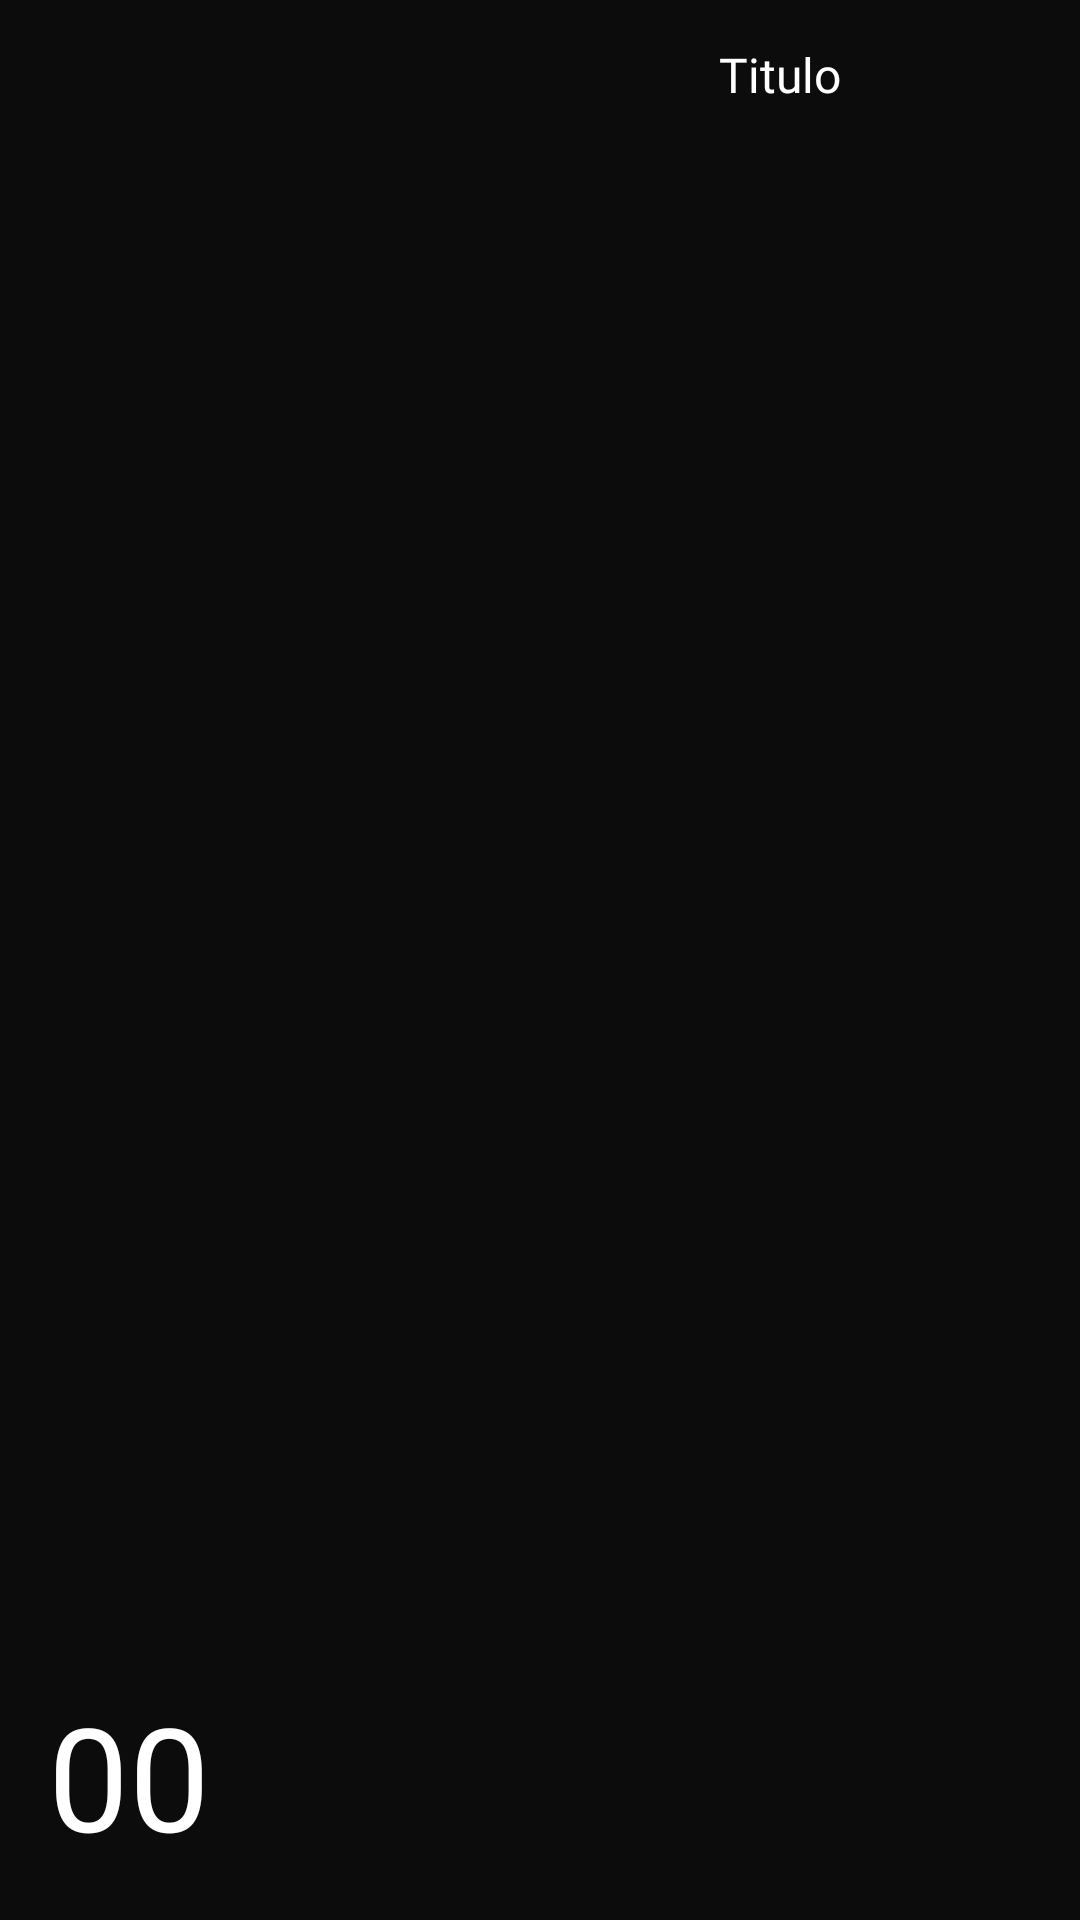

The Android layout XML behind this screen, and the referenced resources:
<!-- AndroidManifest.xml: application theme Theme.Material_Design3_mañana -->
<!-- res/layout/lista1_item_layout.xml -->
<?xml version="1.0" encoding="utf-8"?>
<androidx.constraintlayout.widget.ConstraintLayout xmlns:android="http://schemas.android.com/apk/res/android"
    xmlns:app="http://schemas.android.com/apk/res-auto"
    xmlns:tools="http://schemas.android.com/tools"
    android:layout_width="270dp"
    android:layout_height="330dp"
    android:background="#0C0C0C">

    <TextView
        android:id="@+id/escalafon"
        android:layout_width="wrap_content"
        android:layout_height="wrap_content"
        android:layout_marginStart="16dp"
        android:layout_marginBottom="16dp"
        android:text="00"
        android:textColor="#FFFFFF"
        android:textSize="48sp"
        app:layout_constraintBottom_toBottomOf="parent"
        app:layout_constraintStart_toStartOf="parent" />

    <LinearLayout
        android:layout_width="200dp"
        android:layout_height="wrap_content"
        android:orientation="vertical"
        app:layout_constraintEnd_toEndOf="parent"
        app:layout_constraintTop_toTopOf="parent">

        <TextView
            android:id="@+id/titulo"
            android:layout_width="200dp"
            android:layout_height="50dp"
            android:fontFamily="@font/rubik"
            android:gravity="center"
            android:maxLines="2"
            android:text="Titulo"
            android:textAlignment="gravity"
            android:textColor="#FFFFFF"
            android:textSize="16sp" />

        <ImageView
            android:id="@+id/imagen"
            android:layout_width="200dp"
            android:layout_height="250dp"
            android:scaleType="centerCrop"
            tools:srcCompat="@tools:sample/avatars" />
    </LinearLayout>
</androidx.constraintlayout.widget.ConstraintLayout>
<!-- resources referenced by this layout -->
<resources>
  <style name="Theme.Material_Design3_mañana" parent="Base.Theme.Material_Design3_mañana" />
  <color name="md_theme_primary">#0F6681</color>
  <color name="md_theme_onPrimary">#FFFFFF</color>
  <color name="md_theme_primaryContainer">#BCE9FF</color>
  <color name="md_theme_onPrimaryContainer">#001F29</color>
  <color name="md_theme_secondary">#4D616B</color>
  <color name="md_theme_onSecondary">#FFFFFF</color>
  <color name="md_theme_secondaryContainer">#D0E6F2</color>
  <color name="md_theme_onSecondaryContainer">#081E27</color>
  <color name="md_theme_tertiary">#5C5B7D</color>
  <color name="md_theme_onTertiary">#FFFFFF</color>
  <color name="md_theme_tertiaryContainer">#E2DFFF</color>
  <color name="md_theme_onTertiaryContainer">#191836</color>
  <color name="md_theme_error">#BA1A1A</color>
  <color name="md_theme_onError">#FFFFFF</color>
  <color name="md_theme_errorContainer">#FFDAD6</color>
  <color name="md_theme_onErrorContainer">#410002</color>
  <color name="md_theme_background">#F6FAFD</color>
  <color name="md_theme_onBackground">#171C1F</color>
  <color name="md_theme_surface">#F6FAFD</color>
  <color name="md_theme_onSurface">#171C1F</color>
  <color name="md_theme_surfaceVariant">#DCE4E9</color>
  <color name="md_theme_onSurfaceVariant">#40484C</color>
  <color name="md_theme_outline">#70787D</color>
  <color name="md_theme_outlineVariant">#C0C8CD</color>
  <color name="md_theme_inverseSurface">#2C3134</color>
  <color name="md_theme_inverseOnSurface">#EDF1F5</color>
  <color name="md_theme_inversePrimary">#8AD0EE</color>
  <color name="md_theme_primaryFixed">#BCE9FF</color>
  <color name="md_theme_onPrimaryFixed">#001F29</color>
  <color name="md_theme_primaryFixedDim">#00B1FD</color>
  <color name="md_theme_onPrimaryFixedVariant">#004D63</color>
  <color name="md_theme_secondaryFixed">#D0E6F2</color>
  <color name="md_theme_onSecondaryFixed">#081E27</color>
  <color name="md_theme_secondaryFixedDim">#B4CAD5</color>
  <color name="md_theme_onSecondaryFixedVariant">#354A53</color>
  <color name="md_theme_tertiaryFixed">#E2DFFF</color>
  <color name="md_theme_onTertiaryFixed">#191836</color>
  <color name="md_theme_tertiaryFixedDim">#C5C3EA</color>
  <color name="md_theme_onTertiaryFixedVariant">#444364</color>
  <color name="md_theme_surfaceDim">#D6DBDE</color>
  <color name="md_theme_surfaceBright">#F6FAFD</color>
  <color name="md_theme_surfaceContainerLowest">#FFFFFF</color>
  <color name="md_theme_surfaceContainerLow">#F0F4F8</color>
  <color name="md_theme_surfaceContainer">#EAEEF2</color>
  <color name="md_theme_surfaceContainerHigh">#E4E9EC</color>
  <color name="md_theme_surfaceContainerHighest">#DEE3E6</color>
</resources>
